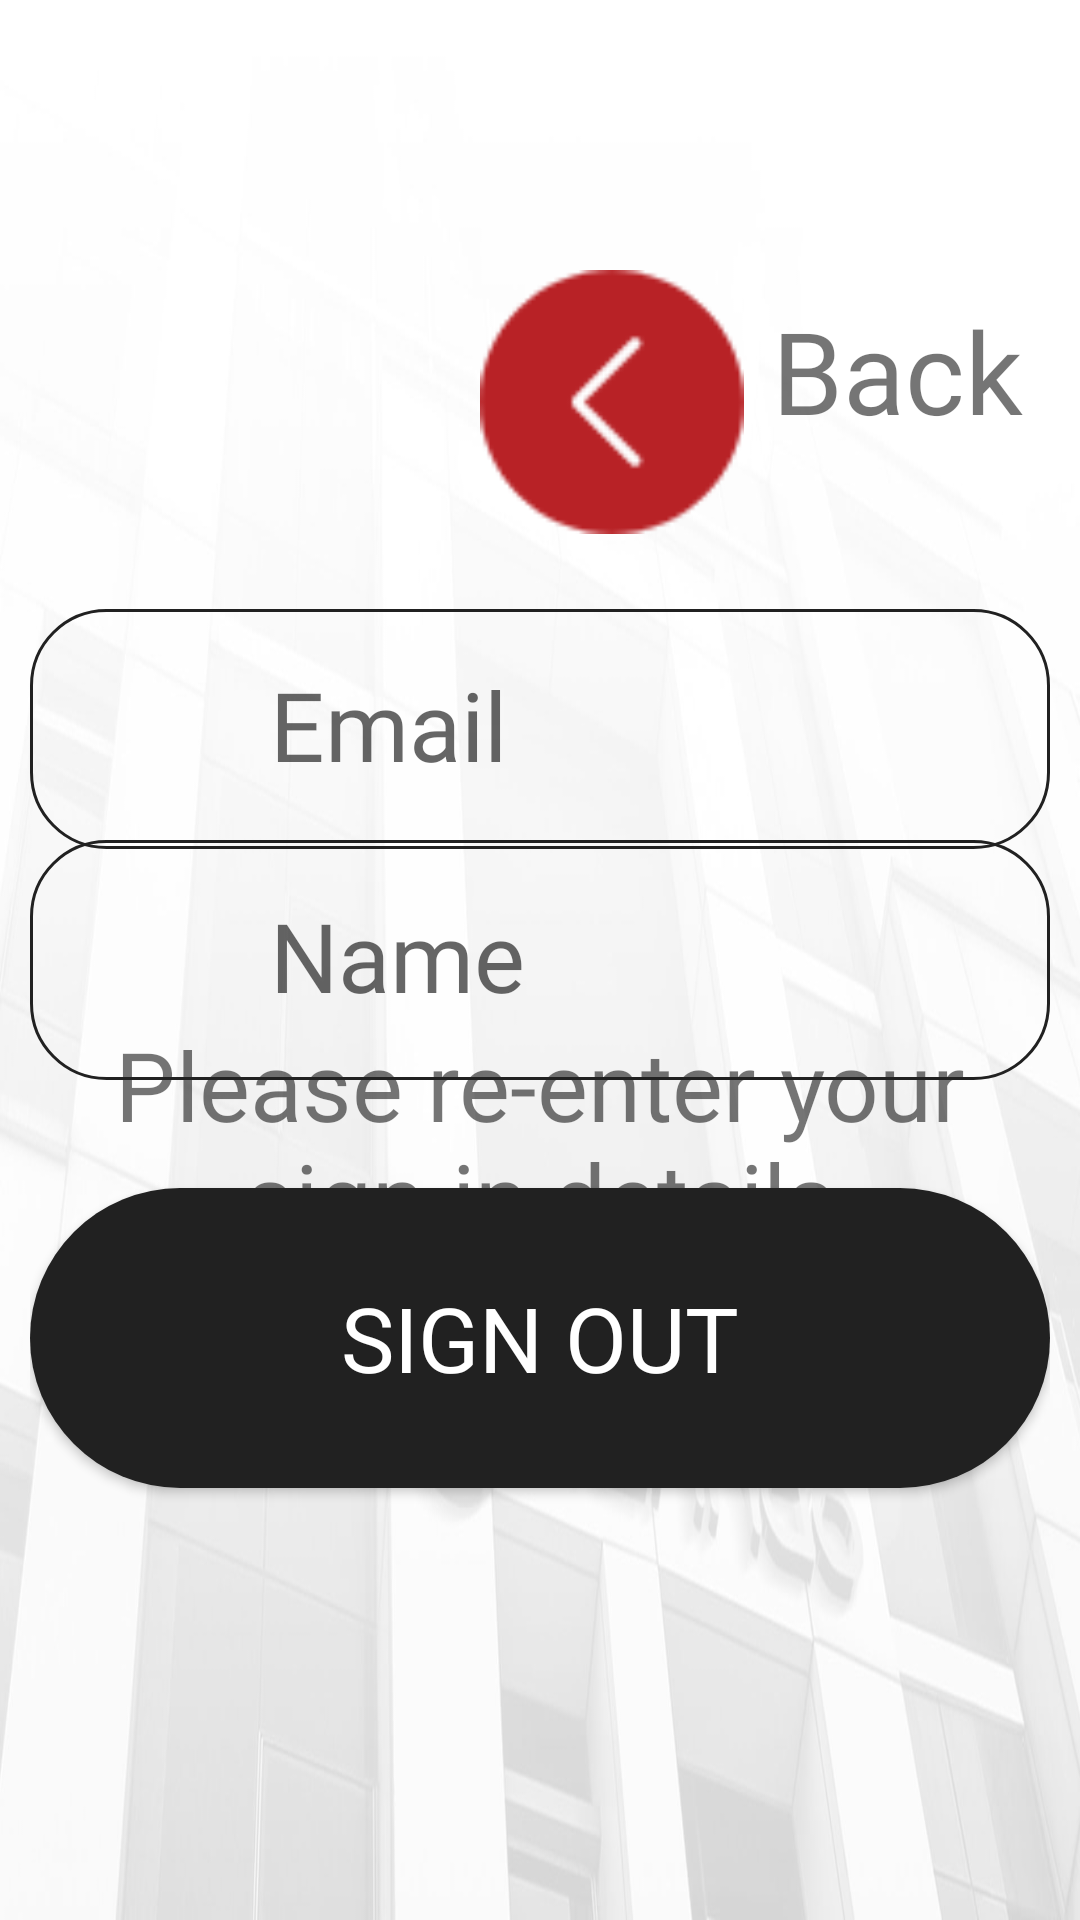

Android layout source for this screen:
<!-- AndroidManifest.xml: application theme AppFullScreenTheme -->
<!-- res/layout/activity_sign_out.xml -->
<?xml version="1.0" encoding="utf-8"?>
<RelativeLayout xmlns:android="http://schemas.android.com/apk/res/android"
    xmlns:app="http://schemas.android.com/apk/res-auto"
    android:id="@+id/RelativeLayout01"
    android:layout_width="match_parent"
    android:layout_height="match_parent"
    android:padding="10dp"
    android:background="@drawable/narindo_bg">


    <ImageView
        android:id="@+id/imageView"
        android:layout_width="600dip"
        android:layout_height="250dip"
        android:layout_alignTop="@+id/backImageThree"
        android:layout_centerHorizontal="true"
        android:layout_gravity="center_horizontal"
        android:src="@drawable/logo" />

    <TextView
        android:id="@+id/textView"
        android:layout_width="1100dp"
        android:layout_height="60dp"
        android:layout_below="@+id/imageView"
        android:layout_centerHorizontal="true"
        android:fontFamily="@font/opensans_light"
        android:text="Please re-enter your sign-in details"
        android:textAlignment="center"
        android:textSize="32sp" />


    <EditText
        android:id="@+id/name2"
        android:layout_width="800dip"
        android:layout_height="80dip"
        android:layout_centerInParent="true"
        android:background="@drawable/rounded_black_button"
        android:ems="10"
        android:fontFamily="@font/opensans_italic"
        android:hint="@string/nameLabel"
        android:inputType="textPersonName"
        android:paddingBottom="20dip"
        android:paddingEnd="80dip"
        android:paddingStart="80dip"
        android:paddingTop="20dp"
        android:textSize="32sp" />

    <EditText
        android:id="@+id/email2"
        android:layout_width="800dip"
        android:layout_height="80dip"
        android:layout_alignParentBottom="true"
        android:layout_centerHorizontal="true"
        android:layout_marginBottom="347dp"
        android:background="@drawable/rounded_black_button"
        android:ems="10"
        android:fontFamily="@font/opensans_italic"
        android:hint="@string/emailLabel"
        android:inputType="textEmailAddress"
        android:paddingBottom="20dip"
        android:paddingEnd="80dip"
        android:paddingStart="80dip"
        android:paddingTop="20dp"
        android:textSize="32sp" />

    <Button
        android:id="@+id/signOut2"
        android:layout_width="500dp"
        android:layout_height="100dp"
        android:layout_alignParentBottom="true"
        android:layout_centerHorizontal="true"
        android:layout_marginBottom="134dp"
        android:background="@drawable/rounded_blackbutton"
        android:fontFamily="@font/opensans_light"
        android:onClick="signOut"
        android:text="Sign Out"
        android:textColor="@color/kiosonWhite"
        android:textSize="30sp" />

    <Button
        android:id="@+id/backImageThree"
        android:layout_width="wrap_content"
        android:layout_height="88dp"
        android:layout_alignParentStart="true"
        android:layout_alignParentTop="true"
        android:layout_marginStart="150dp"
        android:layout_marginTop="80dp"
        android:background="@drawable/back"
        android:elevation="10dp"/>

    <TextView
        android:layout_width="116dp"
        android:layout_height="80dp"
        android:layout_alignBottom="@+id/backImageThree"
        android:layout_toEndOf="@+id/backImageThree"
        android:fontFamily="@font/opensans_bold"
        android:text="Back"
        android:textAlignment="center"
        android:textSize="38sp" />

</RelativeLayout>
<!-- resources referenced by this layout -->
<resources>
  <color name="kiosonWhite">#ffffff</color>
  <!-- drawable back: png bitmap (drawable, 1506 bytes) -->
  <!-- drawable narindo_bg: jpg bitmap (drawable, 53934 bytes) -->
  <!-- drawable rounded_black_button (drawable) -->
  <?xml version="1.0" encoding="utf-8"?>
  <selector xmlns:android="http://schemas.android.com/apk/res/android">
      <item>
          <shape android:shape="rectangle">
              <stroke android:width="1dip" android:color="@color/narindoBlack" />
              <gradient
                  android:startColor="@color/fui_transparent"
                  android:centerColor="@color/fui_transparent"
                  android:endColor="@color/fui_transparent"
                  android:angle="270" />
              
              <corners android:radius="25dp" />
          </shape>
      </item>
  </selector>
  <!-- drawable rounded_blackbutton (drawable) -->
  <?xml version="1.0" encoding="utf-8"?>
  <selector xmlns:android="http://schemas.android.com/apk/res/android">
      <item>
          <shape android:shape="rectangle">
              <gradient
                  android:startColor="@color/narindoBlack"
                  android:centerColor="@color/narindoBlack"
                  android:endColor="@color/narindoBlack"
                  android:angle="270" />
              
              <corners android:radius="80dp" />
          </shape>
      </item>
  </selector>
  <string name="emailLabel">Email</string>
  <string name="nameLabel">Name</string>
  <style name="AppFullScreenTheme" parent="Theme.AppCompat.Light.NoActionBar">
          <item name="colorPrimary">@color/colorPrimary</item>
          <item name="colorPrimaryDark">@color/colorPrimaryDark</item>
          <item name="colorAccent">@color/narindoRed</item>
          <item name="android:windowNoTitle">true</item>
          <item name="android:windowActionBar">false</item>
          <item name="android:windowFullscreen">true</item>
          <item name="android:windowContentOverlay">@null</item>
      </style>
  <color name="narindoBlack">#212121</color>
  <color name="colorPrimary">#3F51B5</color>
  <color name="colorPrimaryDark">#303F9F</color>
  <color name="narindoRed">#b22325</color>
</resources>
